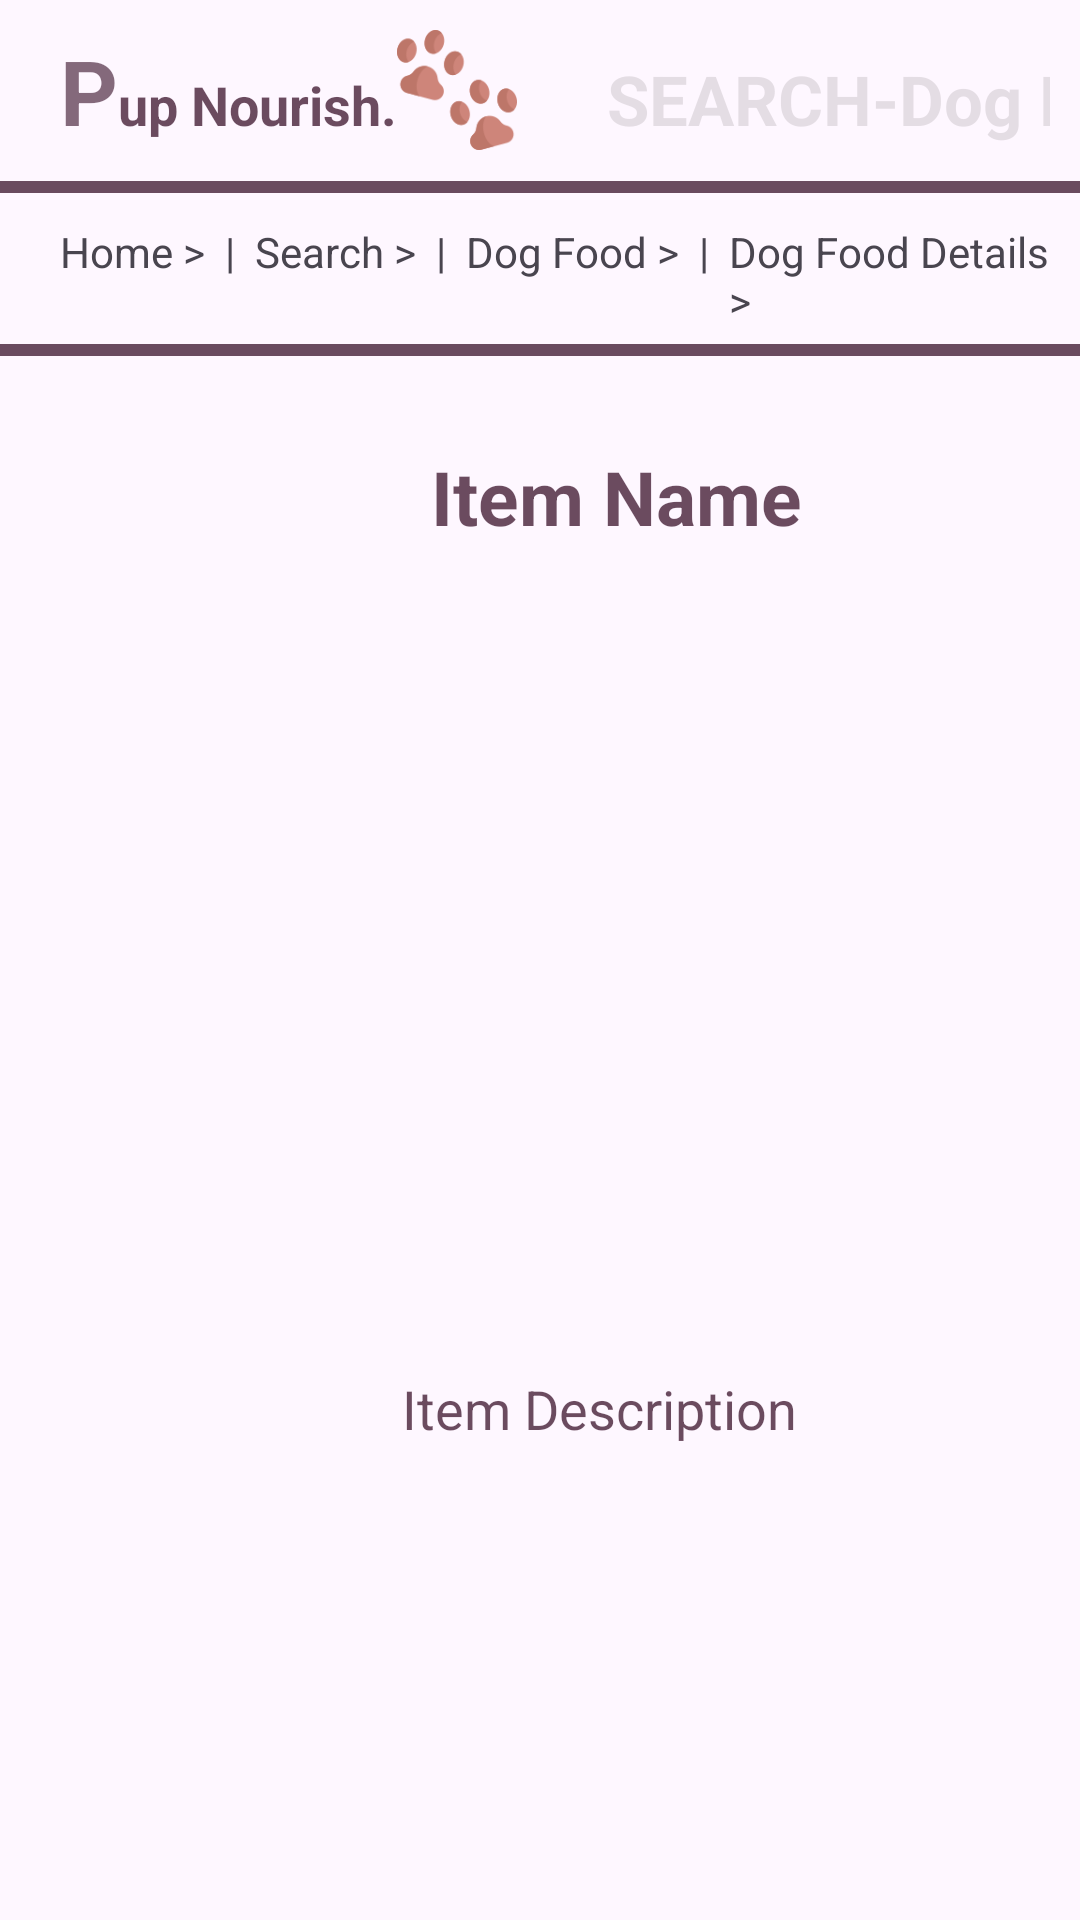

Reconstruct the res/layout file that produces this screen, plus the resources it refers to.
<!-- AndroidManifest.xml: application theme Theme.FOODDOGAPP -->
<!-- res/layout/activity_dog_food_detail.xml -->
<?xml version="1.0" encoding="utf-8"?>
<LinearLayout xmlns:android="http://schemas.android.com/apk/res/android"
    xmlns:app="http://schemas.android.com/apk/res-auto"
    xmlns:tools="http://schemas.android.com/tools"
    android:id="@+id/main"
    android:layout_width="match_parent"
    android:layout_height="match_parent"
    tools:context=".ui.DogFoodDetailActivity"
    android:orientation="vertical">

    <LinearLayout
        android:layout_width="match_parent"
        android:layout_height="wrap_content"
        android:padding="10dp"
        android:orientation="horizontal">
        <LinearLayout
            android:layout_width="400dp"
            android:layout_height="wrap_content"
            android:orientation="horizontal">

            <TextView
                android:layout_width="wrap_content"
                android:layout_height="wrap_content"
                android:layout_marginStart="10dp"
                android:text="P"
                android:textStyle="bold"
                android:textColor="@color/secondary"
                android:textSize="30dp"
                tools:ignore="HardcodedText,SpUsage" />

            <TextView
                android:layout_width="wrap_content"
                android:layout_height="wrap_content"
                android:text="up Nourish."
                android:textColor="@color/brown3"
                android:textSize="18dp"
                android:textStyle="bold"
                tools:ignore="HardcodedText,SpUsage" />

            <ImageView
                android:layout_width="40dp"
                android:layout_height="40dp"
                android:src="@drawable/paw01" />
            <TextView
                android:layout_width="wrap_content"
                android:layout_height="wrap_content"
                android:text="SEARCH-Dog Food"
                android:textSize="23dp"
                android:textStyle="bold"
                android:layout_marginLeft="30dp"
                android:textColor="@color/ash"/>
        </LinearLayout>
    </LinearLayout>
    <View
        android:layout_width="420dp"
        android:layout_height="4dp"
        android:background="@color/brown3"
        android:layout_gravity="center"
        android:layout_marginBottom="5dp"/>
    <LinearLayout
        android:layout_width="wrap_content"
        android:layout_height="wrap_content"
        android:orientation="horizontal">
        <TextView
            android:layout_width="wrap_content"
            android:layout_height="wrap_content"
            android:layout_marginLeft="20dp"
            android:layout_marginTop="5dp"
            android:text="Home >  |  "/>
        <TextView
            android:layout_width="wrap_content"
            android:layout_height="wrap_content"
            android:layout_marginTop="5dp"
            android:text="Search >  |  "/>
        <TextView
            android:layout_width="wrap_content"
            android:layout_height="wrap_content"
            android:layout_marginTop="5dp"
            android:text="Dog Food >  |  " />
        <TextView
            android:layout_width="wrap_content"
            android:layout_height="wrap_content"
            android:layout_marginTop="5dp"
            android:text="Dog Food Details >" />



    </LinearLayout>
    <View
        android:layout_width="420dp"
        android:layout_height="4dp"
        android:background="@color/brown3"
        android:layout_gravity="center"
        android:layout_marginTop="5dp"/>
    <ScrollView
        android:layout_width="match_parent"
        android:layout_height="660dp">
        <LinearLayout
            android:layout_width="match_parent"
            android:layout_height="wrap_content"
            android:orientation="vertical">
            <TextView
                android:id="@+id/dogFoodName"
                android:layout_width="291dp"
                android:layout_height="wrap_content"
                android:layout_marginStart="60dp"
                android:layout_marginLeft="20dp"
                android:layout_marginTop="30dp"
                android:layout_marginBottom="45dp"
                android:gravity="center_horizontal"
                android:text="Item Name"
                android:textColor="@color/brown3"
                android:textSize="25sp"
                android:textStyle="bold" />
            <ImageView
                android:id="@+id/dogFoodImage"
                android:layout_width="200dp"
                android:layout_height="200dp"
                android:layout_gravity="center"
                android:layout_marginBottom="30dp" />
            <TextView
                android:id="@+id/dogFoodDescription"
                android:layout_width="wrap_content"
                android:layout_height="wrap_content"
                android:layout_marginLeft="20dp"
                android:layout_gravity="center"
                android:text="Item Description"
                android:textColor="@color/brown3"
                android:textSize="18sp" />
        </LinearLayout>
    </ScrollView>
    <TextView
        android:layout_width="wrap_content"
        android:layout_height="wrap_content"
        android:layout_weight="1"
        android:text="© 2024 Pup Nourish. All rights reserved."
        android:textSize="14dp"
        android:textStyle="bold"
        android:layout_marginTop="40dp"
        android:layout_gravity="center_horizontal"/>
</LinearLayout>
<!-- resources referenced by this layout -->
<resources>
  <color name="ash">#34817D7D</color>
  <color name="brown3">#C6401A31</color>
  <color name="secondary">#A4401A31</color>
  <!-- drawable paw01: png bitmap (drawable, 6455 bytes) -->
  <style name="Theme.FOODDOGAPP" parent="Base.Theme.FOODDOGAPP" />
  <style name="Base.Theme.FOODDOGAPP" parent="Theme.Material3.DayNight.NoActionBar">
          
          
      </style>
</resources>
